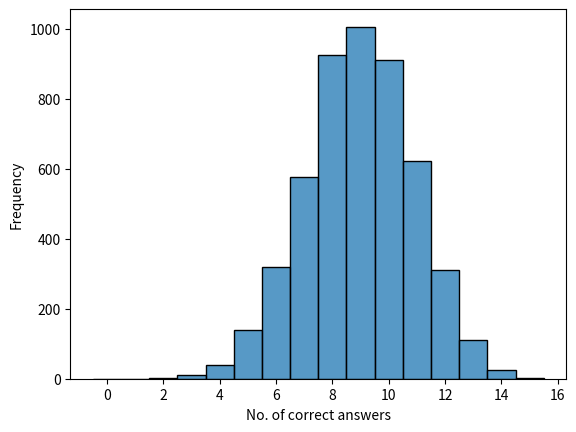

This chart was generated by the following Python code:
import numpy as np
from numpy import random
import seaborn as sns
import matplotlib.pyplot as plt
# A binomial distribution tells us the probability of getting a particular number of successes in a fixed number of independent trials.
# Fixed number of trials (n)
# Two possible outcomes
# Constant probability (p)
# Independent trials (size)

# coin = random.binomial(n=20, size=1000, p=0.5)
# print("mean: ", np.mean(coin))
# print("max: ", np.max(coin))
# print("min: ", np.min(coin))
# sns.histplot(coin, kde=False, bins=np.arange(-0.5, 21.5, 1))
# plt.xlabel("No. of heads")
# plt.ylabel("Frequency")
# plt.show()

score = random.binomial(n=15, size=5000, p=0.6)
sns.histplot(score, edgecolor="black", bins=np.arange(-0.5, 16.5,1))
plt.xlabel("No. of correct answers")
plt.ylabel("Frequency")
print("Avg correct answers: ", np.mean(score))
print("Standard Deviation: ", np.std(score))
print("Maximum correct answers: ", np.max(score))
plt.show()
